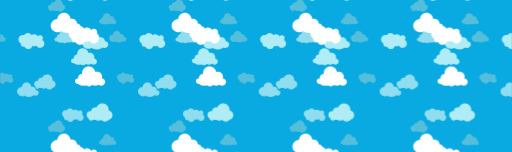
t = 0.00 s
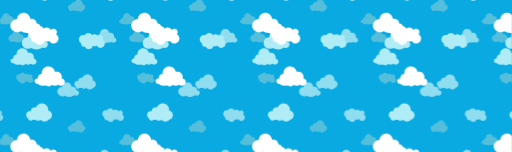
t = 0.83 s
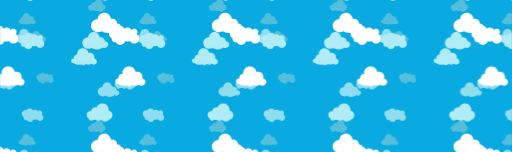
t = 1.67 s
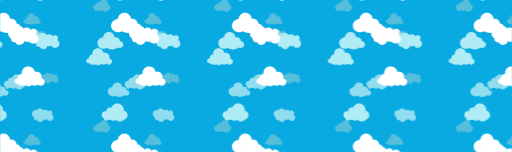
t = 1.88 s
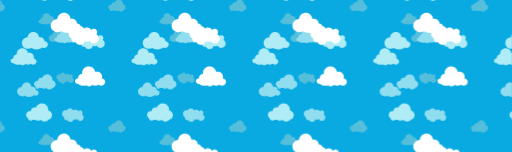
t = 2.50 s
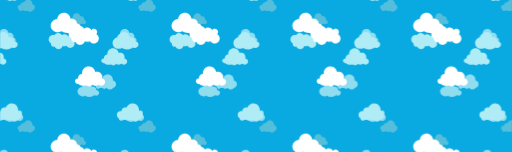
t = 3.75 s

The animated SVG that drew these frames (rendered in a browser with its animation timeline set to each time). Animation: 44 SMIL elements (animateTransform=44); one cycle of 5.00 s, repeats indefinitely.

<svg xmlns="http://www.w3.org/2000/svg" xmlns:xlink="http://www.w3.org/1999/xlink"
    style="margin:auto;background:#08aae1;display:block;z-index:1;position:relative" width="1084" height="322"
    preserveAspectRatio="xMidYMid" viewBox="0 0 1084 322">
    <defs>
      <pattern id="pid-0.5993323280423253" x="0" y="0" width="256" height="256" patternUnits="userSpaceOnUse">
        <g transform="scale(1)">
          <g transform="translate(189.447 0)">
            <path
              d="M94.6,56.2c-1-4.2-3.7-7.6-7.2-9.5c1.6-1.7,2.7-4.1,2.7-6.7c0-5.4-4.4-9.7-9.7-9.7c-3.2,0-6.1,1.6-7.8,4 c-2.5-4.5-7.3-7.6-12.8-7.6c-3.4,0-6.4,1.1-8.9,3.1c-2.4-4.7-7.3-7.9-13-7.9c-5.6,0-10.5,3.2-12.9,7.8c-1.3-0.3-2.7-0.6-4.1-0.6 C12.1,29.1,5,36.1,5,44.9c0,6,3.4,11.3,8.3,13.9c-0.2,1.3-0.2,2.6,0.1,3.9c1.2,5.3,6.5,8.6,11.8,7.4c0.3-0.1,0.6-0.1,0.8-0.2 c2.9,6,9.6,9.5,16.4,8c5.5-1.3,9.6-5.5,10.9-10.6c2.8,1.3,6.1,1.7,9.4,1c1.8-0.4,3.4-1.1,4.8-2.1c3,5.7,9.6,9,16.2,7.5 C91.5,71.9,96.4,64,94.6,56.2z"
              fill="#55bedb"
              transform="translate(259.9781203059795, 155.00802631208114) scale(0.4066666666666667) translate(-36, -24)">
            </path>
            <animateTransform attributeName="transform" type="translate" keyTimes="0;1" repeatCount="indefinite"
              dur="5s" values="0;256"></animateTransform>
          </g>
          <g transform="translate(189.447 0)">
            <path
              d="M94.6,56.2c-1-4.2-3.7-7.6-7.2-9.5c1.6-1.7,2.7-4.1,2.7-6.7c0-5.4-4.4-9.7-9.7-9.7c-3.2,0-6.1,1.6-7.8,4 c-2.5-4.5-7.3-7.6-12.8-7.6c-3.4,0-6.4,1.1-8.9,3.1c-2.4-4.7-7.3-7.9-13-7.9c-5.6,0-10.5,3.2-12.9,7.8c-1.3-0.3-2.7-0.6-4.1-0.6 C12.1,29.1,5,36.1,5,44.9c0,6,3.4,11.3,8.3,13.9c-0.2,1.3-0.2,2.6,0.1,3.9c1.2,5.3,6.5,8.6,11.8,7.4c0.3-0.1,0.6-0.1,0.8-0.2 c2.9,6,9.6,9.5,16.4,8c5.5-1.3,9.6-5.5,10.9-10.6c2.8,1.3,6.1,1.7,9.4,1c1.8-0.4,3.4-1.1,4.8-2.1c3,5.7,9.6,9,16.2,7.5 C91.5,71.9,96.4,64,94.6,56.2z"
              fill="#55bedb"
              transform="translate(3.9781203059794734, 155.00802631208114) scale(0.4066666666666667) translate(-36, -24)">
            </path>
            <animateTransform attributeName="transform" type="translate" keyTimes="0;1" repeatCount="indefinite"
              dur="5s" values="0;256"></animateTransform>
          </g>
          <g transform="translate(189.447 0)">
            <path
              d="M94.6,56.2c-1-4.2-3.7-7.6-7.2-9.5c1.6-1.7,2.7-4.1,2.7-6.7c0-5.4-4.4-9.7-9.7-9.7c-3.2,0-6.1,1.6-7.8,4 c-2.5-4.5-7.3-7.6-12.8-7.6c-3.4,0-6.4,1.1-8.9,3.1c-2.4-4.7-7.3-7.9-13-7.9c-5.6,0-10.5,3.2-12.9,7.8c-1.3-0.3-2.7-0.6-4.1-0.6 C12.1,29.1,5,36.1,5,44.9c0,6,3.4,11.3,8.3,13.9c-0.2,1.3-0.2,2.6,0.1,3.9c1.2,5.3,6.5,8.6,11.8,7.4c0.3-0.1,0.6-0.1,0.8-0.2 c2.9,6,9.6,9.5,16.4,8c5.5-1.3,9.6-5.5,10.9-10.6c2.8,1.3,6.1,1.7,9.4,1c1.8-0.4,3.4-1.1,4.8-2.1c3,5.7,9.6,9,16.2,7.5 C91.5,71.9,96.4,64,94.6,56.2z"
              fill="#55bedb"
              transform="translate(-252.02187969402053, 155.00802631208114) scale(0.4066666666666667) translate(-36, -24)">
            </path>
            <animateTransform attributeName="transform" type="translate" keyTimes="0;1" repeatCount="indefinite"
              dur="5s" values="0;256"></animateTransform>
          </g>
          <g transform="translate(189.447 0)">
            <path
              d="M85.3,55.6c0.3-1.1,0.5-2.2,0.6-3.4c0.5-8.5-6-15.7-14.5-16.2c-2.1-0.1-4.2,0.2-6,0.9c-1.5-8.9-9-16-18.4-16.5 C36.1,19.7,26.8,28,26.2,38.9c-0.1,1.1,0,2.3,0.1,3.3c-6.3,0.1-11.6,5-11.9,11.4c0,0.8,0,1.5,0.1,2.2c-0.3,0-0.5-0.1-0.8-0.1 C9.2,55.6,5.3,59,5,63.6s3.2,8.4,7.8,8.7c0.8,0,1.5,0,2.2-0.2c2.5,2.9,8,5.1,14.6,5.5c3.7,0.2,7.2-0.2,10-1.1 c1.7,1.8,4.3,3.1,7.3,3.2c4,0.2,7.5-1.6,9.3-4.3c2.1,1,4.6,1.7,7.4,1.9c4.5,0.3,8.6-1,11.1-3c2,1.7,4.6,2.8,7.6,3 C89,77.6,94.6,73,95,67C95.3,61.5,91.1,56.7,85.3,55.6z"
              fill="#55bedb"
              transform="translate(-290.07772003661603, 29.371257268469833) scale(0.4066666666666667) translate(-36, -24)">
            </path>
            <animateTransform attributeName="transform" type="translate" keyTimes="0;1" repeatCount="indefinite"
              dur="5s" values="0;256"></animateTransform>
          </g>
          <g transform="translate(189.447 0)">
            <path
              d="M85.3,55.6c0.3-1.1,0.5-2.2,0.6-3.4c0.5-8.5-6-15.7-14.5-16.2c-2.1-0.1-4.2,0.2-6,0.9c-1.5-8.9-9-16-18.4-16.5 C36.1,19.7,26.8,28,26.2,38.9c-0.1,1.1,0,2.3,0.1,3.3c-6.3,0.1-11.6,5-11.9,11.4c0,0.8,0,1.5,0.1,2.2c-0.3,0-0.5-0.1-0.8-0.1 C9.2,55.6,5.3,59,5,63.6s3.2,8.4,7.8,8.7c0.8,0,1.5,0,2.2-0.2c2.5,2.9,8,5.1,14.6,5.5c3.7,0.2,7.2-0.2,10-1.1 c1.7,1.8,4.3,3.1,7.3,3.2c4,0.2,7.5-1.6,9.3-4.3c2.1,1,4.6,1.7,7.4,1.9c4.5,0.3,8.6-1,11.1-3c2,1.7,4.6,2.8,7.6,3 C89,77.6,94.6,73,95,67C95.3,61.5,91.1,56.7,85.3,55.6z"
              fill="#55bedb"
              transform="translate(-290.07772003661603, 285.37125726846983) scale(0.4066666666666667) translate(-36, -24)">
            </path>
            <animateTransform attributeName="transform" type="translate" keyTimes="0;1" repeatCount="indefinite"
              dur="5s" values="0;256"></animateTransform>
          </g>
          <g transform="translate(189.447 0)">
            <path
              d="M85.3,55.6c0.3-1.1,0.5-2.2,0.6-3.4c0.5-8.5-6-15.7-14.5-16.2c-2.1-0.1-4.2,0.2-6,0.9c-1.5-8.9-9-16-18.4-16.5 C36.1,19.7,26.8,28,26.2,38.9c-0.1,1.1,0,2.3,0.1,3.3c-6.3,0.1-11.6,5-11.9,11.4c0,0.8,0,1.5,0.1,2.2c-0.3,0-0.5-0.1-0.8-0.1 C9.2,55.6,5.3,59,5,63.6s3.2,8.4,7.8,8.7c0.8,0,1.5,0,2.2-0.2c2.5,2.9,8,5.1,14.6,5.5c3.7,0.2,7.2-0.2,10-1.1 c1.7,1.8,4.3,3.1,7.3,3.2c4,0.2,7.5-1.6,9.3-4.3c2.1,1,4.6,1.7,7.4,1.9c4.5,0.3,8.6-1,11.1-3c2,1.7,4.6,2.8,7.6,3 C89,77.6,94.6,73,95,67C95.3,61.5,91.1,56.7,85.3,55.6z"
              fill="#55bedb"
              transform="translate(221.92227996338397, 29.371257268469833) scale(0.4066666666666667) translate(-36, -24)">
            </path>
            <animateTransform attributeName="transform" type="translate" keyTimes="0;1" repeatCount="indefinite"
              dur="5s" values="0;256"></animateTransform>
          </g>
          <g transform="translate(189.447 0)">
            <path
              d="M85.3,55.6c0.3-1.1,0.5-2.2,0.6-3.4c0.5-8.5-6-15.7-14.5-16.2c-2.1-0.1-4.2,0.2-6,0.9c-1.5-8.9-9-16-18.4-16.5 C36.1,19.7,26.8,28,26.2,38.9c-0.1,1.1,0,2.3,0.1,3.3c-6.3,0.1-11.6,5-11.9,11.4c0,0.8,0,1.5,0.1,2.2c-0.3,0-0.5-0.1-0.8-0.1 C9.2,55.6,5.3,59,5,63.6s3.2,8.4,7.8,8.7c0.8,0,1.5,0,2.2-0.2c2.5,2.9,8,5.1,14.6,5.5c3.7,0.2,7.2-0.2,10-1.1 c1.7,1.8,4.3,3.1,7.3,3.2c4,0.2,7.5-1.6,9.3-4.3c2.1,1,4.6,1.7,7.4,1.9c4.5,0.3,8.6-1,11.1-3c2,1.7,4.6,2.8,7.6,3 C89,77.6,94.6,73,95,67C95.3,61.5,91.1,56.7,85.3,55.6z"
              fill="#55bedb"
              transform="translate(221.92227996338397, 285.37125726846983) scale(0.4066666666666667) translate(-36, -24)">
            </path>
            <animateTransform attributeName="transform" type="translate" keyTimes="0;1" repeatCount="indefinite"
              dur="5s" values="0;256"></animateTransform>
          </g>
          <g transform="translate(189.447 0)">
            <path
              d="M85.3,55.6c0.3-1.1,0.5-2.2,0.6-3.4c0.5-8.5-6-15.7-14.5-16.2c-2.1-0.1-4.2,0.2-6,0.9c-1.5-8.9-9-16-18.4-16.5 C36.1,19.7,26.8,28,26.2,38.9c-0.1,1.1,0,2.3,0.1,3.3c-6.3,0.1-11.6,5-11.9,11.4c0,0.8,0,1.5,0.1,2.2c-0.3,0-0.5-0.1-0.8-0.1 C9.2,55.6,5.3,59,5,63.6s3.2,8.4,7.8,8.7c0.8,0,1.5,0,2.2-0.2c2.5,2.9,8,5.1,14.6,5.5c3.7,0.2,7.2-0.2,10-1.1 c1.7,1.8,4.3,3.1,7.3,3.2c4,0.2,7.5-1.6,9.3-4.3c2.1,1,4.6,1.7,7.4,1.9c4.5,0.3,8.6-1,11.1-3c2,1.7,4.6,2.8,7.6,3 C89,77.6,94.6,73,95,67C95.3,61.5,91.1,56.7,85.3,55.6z"
              fill="#55bedb"
              transform="translate(-34.07772003661603, 29.371257268469833) scale(0.4066666666666667) translate(-36, -24)">
            </path>
            <animateTransform attributeName="transform" type="translate" keyTimes="0;1" repeatCount="indefinite"
              dur="5s" values="0;256"></animateTransform>
          </g>
          <g transform="translate(189.447 0)">
            <path
              d="M85.3,55.6c0.3-1.1,0.5-2.2,0.6-3.4c0.5-8.5-6-15.7-14.5-16.2c-2.1-0.1-4.2,0.2-6,0.9c-1.5-8.9-9-16-18.4-16.5 C36.1,19.7,26.8,28,26.2,38.9c-0.1,1.1,0,2.3,0.1,3.3c-6.3,0.1-11.6,5-11.9,11.4c0,0.8,0,1.5,0.1,2.2c-0.3,0-0.5-0.1-0.8-0.1 C9.2,55.6,5.3,59,5,63.6s3.2,8.4,7.8,8.7c0.8,0,1.5,0,2.2-0.2c2.5,2.9,8,5.1,14.6,5.5c3.7,0.2,7.2-0.2,10-1.1 c1.7,1.8,4.3,3.1,7.3,3.2c4,0.2,7.5-1.6,9.3-4.3c2.1,1,4.6,1.7,7.4,1.9c4.5,0.3,8.6-1,11.1-3c2,1.7,4.6,2.8,7.6,3 C89,77.6,94.6,73,95,67C95.3,61.5,91.1,56.7,85.3,55.6z"
              fill="#55bedb"
              transform="translate(-34.07772003661603, 285.37125726846983) scale(0.4066666666666667) translate(-36, -24)">
            </path>
            <animateTransform attributeName="transform" type="translate" keyTimes="0;1" repeatCount="indefinite"
              dur="5s" values="0;256"></animateTransform>
          </g>
          <g transform="translate(189.447 0)">
            <path
              d="M95,62.4c-0.5-5.9-5.7-10.3-11.9-10.5c0-0.6,0-1.2,0-1.8c-0.7-7.6-7.9-13.1-16.1-12.4c-0.9,0.1-1.9,0.3-2.7,0.5 c0-0.1,0-0.2,0-0.2c-1-10.9-10.7-19-21.6-18c-9.8,0.9-17.3,8.8-18,18.3C12.8,39.5,4.1,49.2,5.1,60C6.1,71,16.5,79,28.4,77.9 c3.4-0.3,6.4-1.3,9.2-2.8c5,3.7,12.4,5.7,20.5,4.9c6.9-0.6,13.1-3.2,17.3-6.8c2.3,1.4,5.2,2.2,8.2,1.9C90.4,74.4,95.5,68.8,95,62.4z"
              fill="#55bedb"
              transform="translate(-268.4226928796961, 67.07585690909184) scale(0.4066666666666667) translate(-36, -24)">
            </path>
            <animateTransform attributeName="transform" type="translate" keyTimes="0;1" repeatCount="indefinite"
              dur="5s" values="0;256"></animateTransform>
          </g>
          <g transform="translate(189.447 0)">
            <path
              d="M95,62.4c-0.5-5.9-5.7-10.3-11.9-10.5c0-0.6,0-1.2,0-1.8c-0.7-7.6-7.9-13.1-16.1-12.4c-0.9,0.1-1.9,0.3-2.7,0.5 c0-0.1,0-0.2,0-0.2c-1-10.9-10.7-19-21.6-18c-9.8,0.9-17.3,8.8-18,18.3C12.8,39.5,4.1,49.2,5.1,60C6.1,71,16.5,79,28.4,77.9 c3.4-0.3,6.4-1.3,9.2-2.8c5,3.7,12.4,5.7,20.5,4.9c6.9-0.6,13.1-3.2,17.3-6.8c2.3,1.4,5.2,2.2,8.2,1.9C90.4,74.4,95.5,68.8,95,62.4z"
              fill="#55bedb"
              transform="translate(243.57730712030389, 67.07585690909184) scale(0.4066666666666667) translate(-36, -24)">
            </path>
            <animateTransform attributeName="transform" type="translate" keyTimes="0;1" repeatCount="indefinite"
              dur="5s" values="0;256"></animateTransform>
          </g>
          <g transform="translate(189.447 0)">
            <path
              d="M95,62.4c-0.5-5.9-5.7-10.3-11.9-10.5c0-0.6,0-1.2,0-1.8c-0.7-7.6-7.9-13.1-16.1-12.4c-0.9,0.1-1.9,0.3-2.7,0.5 c0-0.1,0-0.2,0-0.2c-1-10.9-10.7-19-21.6-18c-9.8,0.9-17.3,8.8-18,18.3C12.8,39.5,4.1,49.2,5.1,60C6.1,71,16.5,79,28.4,77.9 c3.4-0.3,6.4-1.3,9.2-2.8c5,3.7,12.4,5.7,20.5,4.9c6.9-0.6,13.1-3.2,17.3-6.8c2.3,1.4,5.2,2.2,8.2,1.9C90.4,74.4,95.5,68.8,95,62.4z"
              fill="#55bedb"
              transform="translate(-12.422692879696115, 67.07585690909184) scale(0.4066666666666667) translate(-36, -24)">
            </path>
            <animateTransform attributeName="transform" type="translate" keyTimes="0;1" repeatCount="indefinite"
              dur="5s" values="0;256"></animateTransform>
          </g>
          <g transform="translate(189.447 0)">
            <path
              d="M95,62.1c0-7.9-5.6-14.5-13.1-15.9C82,45.4,82,44.7,82,44c0-12.3-10-22.3-22.3-22.3c-9.5,0-17.7,6-20.8,14.4 c-1.2-0.3-2.4-0.5-3.7-0.5c-7.6,0-13.8,5.9-14.3,13.3c-0.9-0.2-1.9-0.3-2.8-0.3c-7.2,0-13,5.8-13,13c0,4.8,2.6,9,6.5,11.2 c0,0.1,0,0.1,0,0.2c0,4.7,3.8,8.5,8.5,8.5c2.7,0,5.1-1.3,6.7-3.2c0.1,0,0.2,0,0.3,0h10.4c2.4,2,5.4,3.2,8.7,3.2s6.4-1.2,8.7-3.2h0.2 c3.3,3.8,8.2,6.2,13.6,6.2c5.6,0,10.7-2.6,14-6.6C89.6,76.2,95,69.8,95,62.1z"
              fill="#55bedb"
              transform="translate(113.68715681837222, 0.07343133461830575) scale(0.4066666666666667) translate(-36, -24)">
            </path>
            <animateTransform attributeName="transform" type="translate" keyTimes="0;1" repeatCount="indefinite"
              dur="5s" values="0;256"></animateTransform>
          </g>
          <g transform="translate(189.447 0)">
            <path
              d="M95,62.1c0-7.9-5.6-14.5-13.1-15.9C82,45.4,82,44.7,82,44c0-12.3-10-22.3-22.3-22.3c-9.5,0-17.7,6-20.8,14.4 c-1.2-0.3-2.4-0.5-3.7-0.5c-7.6,0-13.8,5.9-14.3,13.3c-0.9-0.2-1.9-0.3-2.8-0.3c-7.2,0-13,5.8-13,13c0,4.8,2.6,9,6.5,11.2 c0,0.1,0,0.1,0,0.2c0,4.7,3.8,8.5,8.5,8.5c2.7,0,5.1-1.3,6.7-3.2c0.1,0,0.2,0,0.3,0h10.4c2.4,2,5.4,3.2,8.7,3.2s6.4-1.2,8.7-3.2h0.2 c3.3,3.8,8.2,6.2,13.6,6.2c5.6,0,10.7-2.6,14-6.6C89.6,76.2,95,69.8,95,62.1z"
              fill="#55bedb"
              transform="translate(113.68715681837222, 256.0734313346183) scale(0.4066666666666667) translate(-36, -24)">
            </path>
            <animateTransform attributeName="transform" type="translate" keyTimes="0;1" repeatCount="indefinite"
              dur="5s" values="0;256"></animateTransform>
          </g>
          <g transform="translate(189.447 0)">
            <path
              d="M95,62.1c0-7.9-5.6-14.5-13.1-15.9C82,45.4,82,44.7,82,44c0-12.3-10-22.3-22.3-22.3c-9.5,0-17.7,6-20.8,14.4 c-1.2-0.3-2.4-0.5-3.7-0.5c-7.6,0-13.8,5.9-14.3,13.3c-0.9-0.2-1.9-0.3-2.8-0.3c-7.2,0-13,5.8-13,13c0,4.8,2.6,9,6.5,11.2 c0,0.1,0,0.1,0,0.2c0,4.7,3.8,8.5,8.5,8.5c2.7,0,5.1-1.3,6.7-3.2c0.1,0,0.2,0,0.3,0h10.4c2.4,2,5.4,3.2,8.7,3.2s6.4-1.2,8.7-3.2h0.2 c3.3,3.8,8.2,6.2,13.6,6.2c5.6,0,10.7-2.6,14-6.6C89.6,76.2,95,69.8,95,62.1z"
              fill="#55bedb"
              transform="translate(-142.31284318162778, 0.07343133461830575) scale(0.4066666666666667) translate(-36, -24)">
            </path>
            <animateTransform attributeName="transform" type="translate" keyTimes="0;1" repeatCount="indefinite"
              dur="5s" values="0;256"></animateTransform>
          </g>
          <g transform="translate(189.447 0)">
            <path
              d="M95,62.1c0-7.9-5.6-14.5-13.1-15.9C82,45.4,82,44.7,82,44c0-12.3-10-22.3-22.3-22.3c-9.5,0-17.7,6-20.8,14.4 c-1.2-0.3-2.4-0.5-3.7-0.5c-7.6,0-13.8,5.9-14.3,13.3c-0.9-0.2-1.9-0.3-2.8-0.3c-7.2,0-13,5.8-13,13c0,4.8,2.6,9,6.5,11.2 c0,0.1,0,0.1,0,0.2c0,4.7,3.8,8.5,8.5,8.5c2.7,0,5.1-1.3,6.7-3.2c0.1,0,0.2,0,0.3,0h10.4c2.4,2,5.4,3.2,8.7,3.2s6.4-1.2,8.7-3.2h0.2 c3.3,3.8,8.2,6.2,13.6,6.2c5.6,0,10.7-2.6,14-6.6C89.6,76.2,95,69.8,95,62.1z"
              fill="#55bedb"
              transform="translate(-142.31284318162778, 256.0734313346183) scale(0.4066666666666667) translate(-36, -24)">
            </path>
            <animateTransform attributeName="transform" type="translate" keyTimes="0;1" repeatCount="indefinite"
              dur="5s" values="0;256"></animateTransform>
          </g>
          <g transform="translate(122.894 0)">
            <path
              d="M94.6,56.2c-1-4.2-3.7-7.6-7.2-9.5c1.6-1.7,2.7-4.1,2.7-6.7c0-5.4-4.4-9.7-9.7-9.7c-3.2,0-6.1,1.6-7.8,4 c-2.5-4.5-7.3-7.6-12.8-7.6c-3.4,0-6.4,1.1-8.9,3.1c-2.4-4.7-7.3-7.9-13-7.9c-5.6,0-10.5,3.2-12.9,7.8c-1.3-0.3-2.7-0.6-4.1-0.6 C12.1,29.1,5,36.1,5,44.9c0,6,3.4,11.3,8.3,13.9c-0.2,1.3-0.2,2.6,0.1,3.9c1.2,5.3,6.5,8.6,11.8,7.4c0.3-0.1,0.6-0.1,0.8-0.2 c2.9,6,9.6,9.5,16.4,8c5.5-1.3,9.6-5.5,10.9-10.6c2.8,1.3,6.1,1.7,9.4,1c1.8-0.4,3.4-1.1,4.8-2.1c3,5.7,9.6,9,16.2,7.5 C91.5,71.9,96.4,64,94.6,56.2z"
              fill="#90ddf0"
              transform="translate(146.97384301028973, 230.80216838725408) scale(0.5083333333333333) translate(-36, -24)">
            </path>
            <animateTransform attributeName="transform" type="translate" keyTimes="0;1" repeatCount="indefinite"
              dur="2.5s" values="0;256"></animateTransform>
          </g>
          <g transform="translate(122.894 0)">
            <path
              d="M94.6,56.2c-1-4.2-3.7-7.6-7.2-9.5c1.6-1.7,2.7-4.1,2.7-6.7c0-5.4-4.4-9.7-9.7-9.7c-3.2,0-6.1,1.6-7.8,4 c-2.5-4.5-7.3-7.6-12.8-7.6c-3.4,0-6.4,1.1-8.9,3.1c-2.4-4.7-7.3-7.9-13-7.9c-5.6,0-10.5,3.2-12.9,7.8c-1.3-0.3-2.7-0.6-4.1-0.6 C12.1,29.1,5,36.1,5,44.9c0,6,3.4,11.3,8.3,13.9c-0.2,1.3-0.2,2.6,0.1,3.9c1.2,5.3,6.5,8.6,11.8,7.4c0.3-0.1,0.6-0.1,0.8-0.2 c2.9,6,9.6,9.5,16.4,8c5.5-1.3,9.6-5.5,10.9-10.6c2.8,1.3,6.1,1.7,9.4,1c1.8-0.4,3.4-1.1,4.8-2.1c3,5.7,9.6,9,16.2,7.5 C91.5,71.9,96.4,64,94.6,56.2z"
              fill="#90ddf0"
              transform="translate(146.97384301028973, -25.197831612745915) scale(0.5083333333333333) translate(-36, -24)">
            </path>
            <animateTransform attributeName="transform" type="translate" keyTimes="0;1" repeatCount="indefinite"
              dur="2.5s" values="0;256"></animateTransform>
          </g>
          <g transform="translate(122.894 0)">
            <path
              d="M94.6,56.2c-1-4.2-3.7-7.6-7.2-9.5c1.6-1.7,2.7-4.1,2.7-6.7c0-5.4-4.4-9.7-9.7-9.7c-3.2,0-6.1,1.6-7.8,4 c-2.5-4.5-7.3-7.6-12.8-7.6c-3.4,0-6.4,1.1-8.9,3.1c-2.4-4.7-7.3-7.9-13-7.9c-5.6,0-10.5,3.2-12.9,7.8c-1.3-0.3-2.7-0.6-4.1-0.6 C12.1,29.1,5,36.1,5,44.9c0,6,3.4,11.3,8.3,13.9c-0.2,1.3-0.2,2.6,0.1,3.9c1.2,5.3,6.5,8.6,11.8,7.4c0.3-0.1,0.6-0.1,0.8-0.2 c2.9,6,9.6,9.5,16.4,8c5.5-1.3,9.6-5.5,10.9-10.6c2.8,1.3,6.1,1.7,9.4,1c1.8-0.4,3.4-1.1,4.8-2.1c3,5.7,9.6,9,16.2,7.5 C91.5,71.9,96.4,64,94.6,56.2z"
              fill="#90ddf0"
              transform="translate(-109.02615698971027, 230.80216838725408) scale(0.5083333333333333) translate(-36, -24)">
            </path>
            <animateTransform attributeName="transform" type="translate" keyTimes="0;1" repeatCount="indefinite"
              dur="2.5s" values="0;256"></animateTransform>
          </g>
          <g transform="translate(122.894 0)">
            <path
              d="M94.6,56.2c-1-4.2-3.7-7.6-7.2-9.5c1.6-1.7,2.7-4.1,2.7-6.7c0-5.4-4.4-9.7-9.7-9.7c-3.2,0-6.1,1.6-7.8,4 c-2.5-4.5-7.3-7.6-12.8-7.6c-3.4,0-6.4,1.1-8.9,3.1c-2.4-4.7-7.3-7.9-13-7.9c-5.6,0-10.5,3.2-12.9,7.8c-1.3-0.3-2.7-0.6-4.1-0.6 C12.1,29.1,5,36.1,5,44.9c0,6,3.4,11.3,8.3,13.9c-0.2,1.3-0.2,2.6,0.1,3.9c1.2,5.3,6.5,8.6,11.8,7.4c0.3-0.1,0.6-0.1,0.8-0.2 c2.9,6,9.6,9.5,16.4,8c5.5-1.3,9.6-5.5,10.9-10.6c2.8,1.3,6.1,1.7,9.4,1c1.8-0.4,3.4-1.1,4.8-2.1c3,5.7,9.6,9,16.2,7.5 C91.5,71.9,96.4,64,94.6,56.2z"
              fill="#90ddf0"
              transform="translate(-109.02615698971027, -25.197831612745915) scale(0.5083333333333333) translate(-36, -24)">
            </path>
            <animateTransform attributeName="transform" type="translate" keyTimes="0;1" repeatCount="indefinite"
              dur="2.5s" values="0;256"></animateTransform>
          </g>
          <g transform="translate(122.894 0)">
            <path
              d="M85.3,55.6c0.3-1.1,0.5-2.2,0.6-3.4c0.5-8.5-6-15.7-14.5-16.2c-2.1-0.1-4.2,0.2-6,0.9c-1.5-8.9-9-16-18.4-16.5 C36.1,19.7,26.8,28,26.2,38.9c-0.1,1.1,0,2.3,0.1,3.3c-6.3,0.1-11.6,5-11.9,11.4c0,0.8,0,1.5,0.1,2.2c-0.3,0-0.5-0.1-0.8-0.1 C9.2,55.6,5.3,59,5,63.6s3.2,8.4,7.8,8.7c0.8,0,1.5,0,2.2-0.2c2.5,2.9,8,5.1,14.6,5.5c3.7,0.2,7.2-0.2,10-1.1 c1.7,1.8,4.3,3.1,7.3,3.2c4,0.2,7.5-1.6,9.3-4.3c2.1,1,4.6,1.7,7.4,1.9c4.5,0.3,8.6-1,11.1-3c2,1.7,4.6,2.8,7.6,3 C89,77.6,94.6,73,95,67C95.3,61.5,91.1,56.7,85.3,55.6z"
              fill="#90ddf0"
              transform="translate(130.9210194199893, 63.06107654099014) scale(0.5083333333333333) translate(-36, -24)">
            </path>
            <animateTransform attributeName="transform" type="translate" keyTimes="0;1" repeatCount="indefinite"
              dur="2.5s" values="0;256"></animateTransform>
          </g>
          <g transform="translate(122.894 0)">
            <path
              d="M85.3,55.6c0.3-1.1,0.5-2.2,0.6-3.4c0.5-8.5-6-15.7-14.5-16.2c-2.1-0.1-4.2,0.2-6,0.9c-1.5-8.9-9-16-18.4-16.5 C36.1,19.7,26.8,28,26.2,38.9c-0.1,1.1,0,2.3,0.1,3.3c-6.3,0.1-11.6,5-11.9,11.4c0,0.8,0,1.5,0.1,2.2c-0.3,0-0.5-0.1-0.8-0.1 C9.2,55.6,5.3,59,5,63.6s3.2,8.4,7.8,8.7c0.8,0,1.5,0,2.2-0.2c2.5,2.9,8,5.1,14.6,5.5c3.7,0.2,7.2-0.2,10-1.1 c1.7,1.8,4.3,3.1,7.3,3.2c4,0.2,7.5-1.6,9.3-4.3c2.1,1,4.6,1.7,7.4,1.9c4.5,0.3,8.6-1,11.1-3c2,1.7,4.6,2.8,7.6,3 C89,77.6,94.6,73,95,67C95.3,61.5,91.1,56.7,85.3,55.6z"
              fill="#90ddf0"
              transform="translate(-125.0789805800107, 63.06107654099014) scale(0.5083333333333333) translate(-36, -24)">
            </path>
            <animateTransform attributeName="transform" type="translate" keyTimes="0;1" repeatCount="indefinite"
              dur="2.5s" values="0;256"></animateTransform>
          </g>
          <g transform="translate(122.894 0)">
            <path
              d="M95,62.4c-0.5-5.9-5.7-10.3-11.9-10.5c0-0.6,0-1.2,0-1.8c-0.7-7.6-7.9-13.1-16.1-12.4c-0.9,0.1-1.9,0.3-2.7,0.5 c0-0.1,0-0.2,0-0.2c-1-10.9-10.7-19-21.6-18c-9.8,0.9-17.3,8.8-18,18.3C12.8,39.5,4.1,49.2,5.1,60C6.1,71,16.5,79,28.4,77.9 c3.4-0.3,6.4-1.3,9.2-2.8c5,3.7,12.4,5.7,20.5,4.9c6.9-0.6,13.1-3.2,17.3-6.8c2.3,1.4,5.2,2.2,8.2,1.9C90.4,74.4,95.5,68.8,95,62.4z"
              fill="#90ddf0"
              transform="translate(51.68458727536694, 176.54503585928347) scale(0.5083333333333333) translate(-36, -24)">
            </path>
            <animateTransform attributeName="transform" type="translate" keyTimes="0;1" repeatCount="indefinite"
              dur="2.5s" values="0;256"></animateTransform>
          </g>
          <g transform="translate(122.894 0)">
            <path
              d="M95,62.4c-0.5-5.9-5.7-10.3-11.9-10.5c0-0.6,0-1.2,0-1.8c-0.7-7.6-7.9-13.1-16.1-12.4c-0.9,0.1-1.9,0.3-2.7,0.5 c0-0.1,0-0.2,0-0.2c-1-10.9-10.7-19-21.6-18c-9.8,0.9-17.3,8.8-18,18.3C12.8,39.5,4.1,49.2,5.1,60C6.1,71,16.5,79,28.4,77.9 c3.4-0.3,6.4-1.3,9.2-2.8c5,3.7,12.4,5.7,20.5,4.9c6.9-0.6,13.1-3.2,17.3-6.8c2.3,1.4,5.2,2.2,8.2,1.9C90.4,74.4,95.5,68.8,95,62.4z"
              fill="#90ddf0"
              transform="translate(-204.31541272463306, 176.54503585928347) scale(0.5083333333333333) translate(-36, -24)">
            </path>
            <animateTransform attributeName="transform" type="translate" keyTimes="0;1" repeatCount="indefinite"
              dur="2.5s" values="0;256"></animateTransform>
          </g>
          <g transform="translate(122.894 0)">
            <path
              d="M95,62.1c0-7.9-5.6-14.5-13.1-15.9C82,45.4,82,44.7,82,44c0-12.3-10-22.3-22.3-22.3c-9.5,0-17.7,6-20.8,14.4 c-1.2-0.3-2.4-0.5-3.7-0.5c-7.6,0-13.8,5.9-14.3,13.3c-0.9-0.2-1.9-0.3-2.8-0.3c-7.2,0-13,5.8-13,13c0,4.8,2.6,9,6.5,11.2 c0,0.1,0,0.1,0,0.2c0,4.7,3.8,8.5,8.5,8.5c2.7,0,5.1-1.3,6.7-3.2c0.1,0,0.2,0,0.3,0h10.4c2.4,2,5.4,3.2,8.7,3.2s6.4-1.2,8.7-3.2h0.2 c3.3,3.8,8.2,6.2,13.6,6.2c5.6,0,10.7-2.6,14-6.6C89.6,76.2,95,69.8,95,62.1z"
              fill="#90ddf0"
              transform="translate(87.50722749781278, 158.80656358801878) scale(0.5083333333333333) translate(-36, -24)">
            </path>
            <animateTransform attributeName="transform" type="translate" keyTimes="0;1" repeatCount="indefinite"
              dur="2.5s" values="0;256"></animateTransform>
          </g>
          <g transform="translate(122.894 0)">
            <path
              d="M95,62.1c0-7.9-5.6-14.5-13.1-15.9C82,45.4,82,44.7,82,44c0-12.3-10-22.3-22.3-22.3c-9.5,0-17.7,6-20.8,14.4 c-1.2-0.3-2.4-0.5-3.7-0.5c-7.6,0-13.8,5.9-14.3,13.3c-0.9-0.2-1.9-0.3-2.8-0.3c-7.2,0-13,5.8-13,13c0,4.8,2.6,9,6.5,11.2 c0,0.1,0,0.1,0,0.2c0,4.7,3.8,8.5,8.5,8.5c2.7,0,5.1-1.3,6.7-3.2c0.1,0,0.2,0,0.3,0h10.4c2.4,2,5.4,3.2,8.7,3.2s6.4-1.2,8.7-3.2h0.2 c3.3,3.8,8.2,6.2,13.6,6.2c5.6,0,10.7-2.6,14-6.6C89.6,76.2,95,69.8,95,62.1z"
              fill="#90ddf0"
              transform="translate(-168.49277250218722, 158.80656358801878) scale(0.5083333333333333) translate(-36, -24)">
            </path>
            <animateTransform attributeName="transform" type="translate" keyTimes="0;1" repeatCount="indefinite"
              dur="2.5s" values="0;256"></animateTransform>
          </g>
          <g transform="translate(56.3466 0)">
            <path
              d="M94.6,56.2c-1-4.2-3.7-7.6-7.2-9.5c1.6-1.7,2.7-4.1,2.7-6.7c0-5.4-4.4-9.7-9.7-9.7c-3.2,0-6.1,1.6-7.8,4 c-2.5-4.5-7.3-7.6-12.8-7.6c-3.4,0-6.4,1.1-8.9,3.1c-2.4-4.7-7.3-7.9-13-7.9c-5.6,0-10.5,3.2-12.9,7.8c-1.3-0.3-2.7-0.6-4.1-0.6 C12.1,29.1,5,36.1,5,44.9c0,6,3.4,11.3,8.3,13.9c-0.2,1.3-0.2,2.6,0.1,3.9c1.2,5.3,6.5,8.6,11.8,7.4c0.3-0.1,0.6-0.1,0.8-0.2 c2.9,6,9.6,9.5,16.4,8c5.5-1.3,9.6-5.5,10.9-10.6c2.8,1.3,6.1,1.7,9.4,1c1.8-0.4,3.4-1.1,4.8-2.1c3,5.7,9.6,9,16.2,7.5 C91.5,71.9,96.4,64,94.6,56.2z"
              fill="#afecf6"
              transform="translate(57.71374332599265, 70.86242313885555) scale(0.61) translate(-36, -24)"></path>
            <animateTransform attributeName="transform" type="translate" keyTimes="0;1" repeatCount="indefinite"
              dur="1.6666666666666665s" values="0;256"></animateTransform>
          </g>
          <g transform="translate(56.3466 0)">
            <path
              d="M94.6,56.2c-1-4.2-3.7-7.6-7.2-9.5c1.6-1.7,2.7-4.1,2.7-6.7c0-5.4-4.4-9.7-9.7-9.7c-3.2,0-6.1,1.6-7.8,4 c-2.5-4.5-7.3-7.6-12.8-7.6c-3.4,0-6.4,1.1-8.9,3.1c-2.4-4.7-7.3-7.9-13-7.9c-5.6,0-10.5,3.2-12.9,7.8c-1.3-0.3-2.7-0.6-4.1-0.6 C12.1,29.1,5,36.1,5,44.9c0,6,3.4,11.3,8.3,13.9c-0.2,1.3-0.2,2.6,0.1,3.9c1.2,5.3,6.5,8.6,11.8,7.4c0.3-0.1,0.6-0.1,0.8-0.2 c2.9,6,9.6,9.5,16.4,8c5.5-1.3,9.6-5.5,10.9-10.6c2.8,1.3,6.1,1.7,9.4,1c1.8-0.4,3.4-1.1,4.8-2.1c3,5.7,9.6,9,16.2,7.5 C91.5,71.9,96.4,64,94.6,56.2z"
              fill="#afecf6"
              transform="translate(-198.28625667400735, 70.86242313885555) scale(0.61) translate(-36, -24)"></path>
            <animateTransform attributeName="transform" type="translate" keyTimes="0;1" repeatCount="indefinite"
              dur="1.6666666666666665s" values="0;256"></animateTransform>
          </g>
          <g transform="translate(56.3466 0)">
            <path
              d="M85.3,55.6c0.3-1.1,0.5-2.2,0.6-3.4c0.5-8.5-6-15.7-14.5-16.2c-2.1-0.1-4.2,0.2-6,0.9c-1.5-8.9-9-16-18.4-16.5 C36.1,19.7,26.8,28,26.2,38.9c-0.1,1.1,0,2.3,0.1,3.3c-6.3,0.1-11.6,5-11.9,11.4c0,0.8,0,1.5,0.1,2.2c-0.3,0-0.5-0.1-0.8-0.1 C9.2,55.6,5.3,59,5,63.6s3.2,8.4,7.8,8.7c0.8,0,1.5,0,2.2-0.2c2.5,2.9,8,5.1,14.6,5.5c3.7,0.2,7.2-0.2,10-1.1 c1.7,1.8,4.3,3.1,7.3,3.2c4,0.2,7.5-1.6,9.3-4.3c2.1,1,4.6,1.7,7.4,1.9c4.5,0.3,8.6-1,11.1-3c2,1.7,4.6,2.8,7.6,3 C89,77.6,94.6,73,95,67C95.3,61.5,91.1,56.7,85.3,55.6z"
              fill="#afecf6"
              transform="translate(169.15575674807798, 104.2654275561739) scale(0.61) translate(-36, -24)"></path>
            <animateTransform attributeName="transform" type="translate" keyTimes="0;1" repeatCount="indefinite"
              dur="1.6666666666666665s" values="0;256"></animateTransform>
          </g>
          <g transform="translate(56.3466 0)">
            <path
              d="M85.3,55.6c0.3-1.1,0.5-2.2,0.6-3.4c0.5-8.5-6-15.7-14.5-16.2c-2.1-0.1-4.2,0.2-6,0.9c-1.5-8.9-9-16-18.4-16.5 C36.1,19.7,26.8,28,26.2,38.9c-0.1,1.1,0,2.3,0.1,3.3c-6.3,0.1-11.6,5-11.9,11.4c0,0.8,0,1.5,0.1,2.2c-0.3,0-0.5-0.1-0.8-0.1 C9.2,55.6,5.3,59,5,63.6s3.2,8.4,7.8,8.7c0.8,0,1.5,0,2.2-0.2c2.5,2.9,8,5.1,14.6,5.5c3.7,0.2,7.2-0.2,10-1.1 c1.7,1.8,4.3,3.1,7.3,3.2c4,0.2,7.5-1.6,9.3-4.3c2.1,1,4.6,1.7,7.4,1.9c4.5,0.3,8.6-1,11.1-3c2,1.7,4.6,2.8,7.6,3 C89,77.6,94.6,73,95,67C95.3,61.5,91.1,56.7,85.3,55.6z"
              fill="#afecf6"
              transform="translate(-86.84424325192202, 104.2654275561739) scale(0.61) translate(-36, -24)"></path>
            <animateTransform attributeName="transform" type="translate" keyTimes="0;1" repeatCount="indefinite"
              dur="1.6666666666666665s" values="0;256"></animateTransform>
          </g>
          <g transform="translate(56.3466 0)">
            <path
              d="M95,62.4c-0.5-5.9-5.7-10.3-11.9-10.5c0-0.6,0-1.2,0-1.8c-0.7-7.6-7.9-13.1-16.1-12.4c-0.9,0.1-1.9,0.3-2.7,0.5 c0-0.1,0-0.2,0-0.2c-1-10.9-10.7-19-21.6-18c-9.8,0.9-17.3,8.8-18,18.3C12.8,39.5,4.1,49.2,5.1,60C6.1,71,16.5,79,28.4,77.9 c3.4-0.3,6.4-1.3,9.2-2.8c5,3.7,12.4,5.7,20.5,4.9c6.9-0.6,13.1-3.2,17.3-6.8c2.3,1.4,5.2,2.2,8.2,1.9C90.4,74.4,95.5,68.8,95,62.4z"
              fill="#afecf6"
              transform="translate(193.0927124563314, 70.34921062620975) scale(0.61) translate(-36, -24)"></path>
            <animateTransform attributeName="transform" type="translate" keyTimes="0;1" repeatCount="indefinite"
              dur="1.6666666666666665s" values="0;256"></animateTransform>
          </g>
          <g transform="translate(56.3466 0)">
            <path
              d="M95,62.4c-0.5-5.9-5.7-10.3-11.9-10.5c0-0.6,0-1.2,0-1.8c-0.7-7.6-7.9-13.1-16.1-12.4c-0.9,0.1-1.9,0.3-2.7,0.5 c0-0.1,0-0.2,0-0.2c-1-10.9-10.7-19-21.6-18c-9.8,0.9-17.3,8.8-18,18.3C12.8,39.5,4.1,49.2,5.1,60C6.1,71,16.5,79,28.4,77.9 c3.4-0.3,6.4-1.3,9.2-2.8c5,3.7,12.4,5.7,20.5,4.9c6.9-0.6,13.1-3.2,17.3-6.8c2.3,1.4,5.2,2.2,8.2,1.9C90.4,74.4,95.5,68.8,95,62.4z"
              fill="#afecf6"
              transform="translate(-62.90728754366859, 70.34921062620975) scale(0.61) translate(-36, -24)"></path>
            <animateTransform attributeName="transform" type="translate" keyTimes="0;1" repeatCount="indefinite"
              dur="1.6666666666666665s" values="0;256"></animateTransform>
          </g>
          <g transform="translate(56.3466 0)">
            <path
              d="M95,62.1c0-7.9-5.6-14.5-13.1-15.9C82,45.4,82,44.7,82,44c0-12.3-10-22.3-22.3-22.3c-9.5,0-17.7,6-20.8,14.4 c-1.2-0.3-2.4-0.5-3.7-0.5c-7.6,0-13.8,5.9-14.3,13.3c-0.9-0.2-1.9-0.3-2.8-0.3c-7.2,0-13,5.8-13,13c0,4.8,2.6,9,6.5,11.2 c0,0.1,0,0.1,0,0.2c0,4.7,3.8,8.5,8.5,8.5c2.7,0,5.1-1.3,6.7-3.2c0.1,0,0.2,0,0.3,0h10.4c2.4,2,5.4,3.2,8.7,3.2s6.4-1.2,8.7-3.2h0.2 c3.3,3.8,8.2,6.2,13.6,6.2c5.6,0,10.7-2.6,14-6.6C89.6,76.2,95,69.8,95,62.1z"
              fill="#afecf6"
              transform="translate(202.0532623842463, 220.5318089558968) scale(0.61) translate(-36, -24)"></path>
            <animateTransform attributeName="transform" type="translate" keyTimes="0;1" repeatCount="indefinite"
              dur="1.6666666666666665s" values="0;256"></animateTransform>
          </g>
          <g transform="translate(56.3466 0)">
            <path
              d="M95,62.1c0-7.9-5.6-14.5-13.1-15.9C82,45.4,82,44.7,82,44c0-12.3-10-22.3-22.3-22.3c-9.5,0-17.7,6-20.8,14.4 c-1.2-0.3-2.4-0.5-3.7-0.5c-7.6,0-13.8,5.9-14.3,13.3c-0.9-0.2-1.9-0.3-2.8-0.3c-7.2,0-13,5.8-13,13c0,4.8,2.6,9,6.5,11.2 c0,0.1,0,0.1,0,0.2c0,4.7,3.8,8.5,8.5,8.5c2.7,0,5.1-1.3,6.7-3.2c0.1,0,0.2,0,0.3,0h10.4c2.4,2,5.4,3.2,8.7,3.2s6.4-1.2,8.7-3.2h0.2 c3.3,3.8,8.2,6.2,13.6,6.2c5.6,0,10.7-2.6,14-6.6C89.6,76.2,95,69.8,95,62.1z"
              fill="#afecf6"
              transform="translate(202.0532623842463, -35.46819104410321) scale(0.61) translate(-36, -24)"></path>
            <animateTransform attributeName="transform" type="translate" keyTimes="0;1" repeatCount="indefinite"
              dur="1.6666666666666665s" values="0;256"></animateTransform>
          </g>
          <g transform="translate(56.3466 0)">
            <path
              d="M95,62.1c0-7.9-5.6-14.5-13.1-15.9C82,45.4,82,44.7,82,44c0-12.3-10-22.3-22.3-22.3c-9.5,0-17.7,6-20.8,14.4 c-1.2-0.3-2.4-0.5-3.7-0.5c-7.6,0-13.8,5.9-14.3,13.3c-0.9-0.2-1.9-0.3-2.8-0.3c-7.2,0-13,5.8-13,13c0,4.8,2.6,9,6.5,11.2 c0,0.1,0,0.1,0,0.2c0,4.7,3.8,8.5,8.5,8.5c2.7,0,5.1-1.3,6.7-3.2c0.1,0,0.2,0,0.3,0h10.4c2.4,2,5.4,3.2,8.7,3.2s6.4-1.2,8.7-3.2h0.2 c3.3,3.8,8.2,6.2,13.6,6.2c5.6,0,10.7-2.6,14-6.6C89.6,76.2,95,69.8,95,62.1z"
              fill="#afecf6"
              transform="translate(-53.946737615753705, 220.5318089558968) scale(0.61) translate(-36, -24)"></path>
            <animateTransform attributeName="transform" type="translate" keyTimes="0;1" repeatCount="indefinite"
              dur="1.6666666666666665s" values="0;256"></animateTransform>
          </g>
          <g transform="translate(56.3466 0)">
            <path
              d="M95,62.1c0-7.9-5.6-14.5-13.1-15.9C82,45.4,82,44.7,82,44c0-12.3-10-22.3-22.3-22.3c-9.5,0-17.7,6-20.8,14.4 c-1.2-0.3-2.4-0.5-3.7-0.5c-7.6,0-13.8,5.9-14.3,13.3c-0.9-0.2-1.9-0.3-2.8-0.3c-7.2,0-13,5.8-13,13c0,4.8,2.6,9,6.5,11.2 c0,0.1,0,0.1,0,0.2c0,4.7,3.8,8.5,8.5,8.5c2.7,0,5.1-1.3,6.7-3.2c0.1,0,0.2,0,0.3,0h10.4c2.4,2,5.4,3.2,8.7,3.2s6.4-1.2,8.7-3.2h0.2 c3.3,3.8,8.2,6.2,13.6,6.2c5.6,0,10.7-2.6,14-6.6C89.6,76.2,95,69.8,95,62.1z"
              fill="#afecf6"
              transform="translate(-53.946737615753705, -35.46819104410321) scale(0.61) translate(-36, -24)"></path>
            <animateTransform attributeName="transform" type="translate" keyTimes="0;1" repeatCount="indefinite"
              dur="1.6666666666666665s" values="0;256"></animateTransform>
          </g>
          <g transform="translate(245.789 0)">
            <path
              d="M94.6,56.2c-1-4.2-3.7-7.6-7.2-9.5c1.6-1.7,2.7-4.1,2.7-6.7c0-5.4-4.4-9.7-9.7-9.7c-3.2,0-6.1,1.6-7.8,4 c-2.5-4.5-7.3-7.6-12.8-7.6c-3.4,0-6.4,1.1-8.9,3.1c-2.4-4.7-7.3-7.9-13-7.9c-5.6,0-10.5,3.2-12.9,7.8c-1.3-0.3-2.7-0.6-4.1-0.6 C12.1,29.1,5,36.1,5,44.9c0,6,3.4,11.3,8.3,13.9c-0.2,1.3-0.2,2.6,0.1,3.9c1.2,5.3,6.5,8.6,11.8,7.4c0.3-0.1,0.6-0.1,0.8-0.2 c2.9,6,9.6,9.5,16.4,8c5.5-1.3,9.6-5.5,10.9-10.6c2.8,1.3,6.1,1.7,9.4,1c1.8-0.4,3.4-1.1,4.8-2.1c3,5.7,9.6,9,16.2,7.5 C91.5,71.9,96.4,64,94.6,56.2z"
              fill="#ffffff"
              transform="translate(167.13390179341178, 56.52036323370834) scale(0.7116666666666667) translate(-36, -24)">
            </path>
            <animateTransform attributeName="transform" type="translate" keyTimes="0;1" repeatCount="indefinite"
              dur="1.25s" values="0;256"></animateTransform>
          </g>
          <g transform="translate(245.789 0)">
            <path
              d="M94.6,56.2c-1-4.2-3.7-7.6-7.2-9.5c1.6-1.7,2.7-4.1,2.7-6.7c0-5.4-4.4-9.7-9.7-9.7c-3.2,0-6.1,1.6-7.8,4 c-2.5-4.5-7.3-7.6-12.8-7.6c-3.4,0-6.4,1.1-8.9,3.1c-2.4-4.7-7.3-7.9-13-7.9c-5.6,0-10.5,3.2-12.9,7.8c-1.3-0.3-2.7-0.6-4.1-0.6 C12.1,29.1,5,36.1,5,44.9c0,6,3.4,11.3,8.3,13.9c-0.2,1.3-0.2,2.6,0.1,3.9c1.2,5.3,6.5,8.6,11.8,7.4c0.3-0.1,0.6-0.1,0.8-0.2 c2.9,6,9.6,9.5,16.4,8c5.5-1.3,9.6-5.5,10.9-10.6c2.8,1.3,6.1,1.7,9.4,1c1.8-0.4,3.4-1.1,4.8-2.1c3,5.7,9.6,9,16.2,7.5 C91.5,71.9,96.4,64,94.6,56.2z"
              fill="#ffffff"
              transform="translate(-88.86609820658822, 56.52036323370834) scale(0.7116666666666667) translate(-36, -24)">
            </path>
            <animateTransform attributeName="transform" type="translate" keyTimes="0;1" repeatCount="indefinite"
              dur="1.25s" values="0;256"></animateTransform>
          </g>
          <g transform="translate(245.789 0)">
            <path
              d="M85.3,55.6c0.3-1.1,0.5-2.2,0.6-3.4c0.5-8.5-6-15.7-14.5-16.2c-2.1-0.1-4.2,0.2-6,0.9c-1.5-8.9-9-16-18.4-16.5 C36.1,19.7,26.8,28,26.2,38.9c-0.1,1.1,0,2.3,0.1,3.3c-6.3,0.1-11.6,5-11.9,11.4c0,0.8,0,1.5,0.1,2.2c-0.3,0-0.5-0.1-0.8-0.1 C9.2,55.6,5.3,59,5,63.6s3.2,8.4,7.8,8.7c0.8,0,1.5,0,2.2-0.2c2.5,2.9,8,5.1,14.6,5.5c3.7,0.2,7.2-0.2,10-1.1 c1.7,1.8,4.3,3.1,7.3,3.2c4,0.2,7.5-1.6,9.3-4.3c2.1,1,4.6,1.7,7.4,1.9c4.5,0.3,8.6-1,11.1-3c2,1.7,4.6,2.8,7.6,3 C89,77.6,94.6,73,95,67C95.3,61.5,91.1,56.7,85.3,55.6z"
              fill="#ffffff"
              transform="translate(180.60236111145497, 143.38909953685823) scale(0.7116666666666667) translate(-36, -24)">
            </path>
            <animateTransform attributeName="transform" type="translate" keyTimes="0;1" repeatCount="indefinite"
              dur="1.25s" values="0;256"></animateTransform>
          </g>
          <g transform="translate(245.789 0)">
            <path
              d="M85.3,55.6c0.3-1.1,0.5-2.2,0.6-3.4c0.5-8.5-6-15.7-14.5-16.2c-2.1-0.1-4.2,0.2-6,0.9c-1.5-8.9-9-16-18.4-16.5 C36.1,19.7,26.8,28,26.2,38.9c-0.1,1.1,0,2.3,0.1,3.3c-6.3,0.1-11.6,5-11.9,11.4c0,0.8,0,1.5,0.1,2.2c-0.3,0-0.5-0.1-0.8-0.1 C9.2,55.6,5.3,59,5,63.6s3.2,8.4,7.8,8.7c0.8,0,1.5,0,2.2-0.2c2.5,2.9,8,5.1,14.6,5.5c3.7,0.2,7.2-0.2,10-1.1 c1.7,1.8,4.3,3.1,7.3,3.2c4,0.2,7.5-1.6,9.3-4.3c2.1,1,4.6,1.7,7.4,1.9c4.5,0.3,8.6-1,11.1-3c2,1.7,4.6,2.8,7.6,3 C89,77.6,94.6,73,95,67C95.3,61.5,91.1,56.7,85.3,55.6z"
              fill="#ffffff"
              transform="translate(-75.39763888854503, 143.38909953685823) scale(0.7116666666666667) translate(-36, -24)">
            </path>
            <animateTransform attributeName="transform" type="translate" keyTimes="0;1" repeatCount="indefinite"
              dur="1.25s" values="0;256"></animateTransform>
          </g>
          <g transform="translate(245.789 0)">
            <path
              d="M95,62.4c-0.5-5.9-5.7-10.3-11.9-10.5c0-0.6,0-1.2,0-1.8c-0.7-7.6-7.9-13.1-16.1-12.4c-0.9,0.1-1.9,0.3-2.7,0.5 c0-0.1,0-0.2,0-0.2c-1-10.9-10.7-19-21.6-18c-9.8,0.9-17.3,8.8-18,18.3C12.8,39.5,4.1,49.2,5.1,60C6.1,71,16.5,79,28.4,77.9 c3.4-0.3,6.4-1.3,9.2-2.8c5,3.7,12.4,5.7,20.5,4.9c6.9-0.6,13.1-3.2,17.3-6.8c2.3,1.4,5.2,2.2,8.2,1.9C90.4,74.4,95.5,68.8,95,62.4z"
              fill="#ffffff"
              transform="translate(129.12584624882396, 29.841494033462936) scale(0.7116666666666667) translate(-36, -24)">
            </path>
            <animateTransform attributeName="transform" type="translate" keyTimes="0;1" repeatCount="indefinite"
              dur="1.25s" values="0;256"></animateTransform>
          </g>
          <g transform="translate(245.789 0)">
            <path
              d="M95,62.4c-0.5-5.9-5.7-10.3-11.9-10.5c0-0.6,0-1.2,0-1.8c-0.7-7.6-7.9-13.1-16.1-12.4c-0.9,0.1-1.9,0.3-2.7,0.5 c0-0.1,0-0.2,0-0.2c-1-10.9-10.7-19-21.6-18c-9.8,0.9-17.3,8.8-18,18.3C12.8,39.5,4.1,49.2,5.1,60C6.1,71,16.5,79,28.4,77.9 c3.4-0.3,6.4-1.3,9.2-2.8c5,3.7,12.4,5.7,20.5,4.9c6.9-0.6,13.1-3.2,17.3-6.8c2.3,1.4,5.2,2.2,8.2,1.9C90.4,74.4,95.5,68.8,95,62.4z"
              fill="#ffffff"
              transform="translate(129.12584624882396, 285.84149403346294) scale(0.7116666666666667) translate(-36, -24)">
            </path>
            <animateTransform attributeName="transform" type="translate" keyTimes="0;1" repeatCount="indefinite"
              dur="1.25s" values="0;256"></animateTransform>
          </g>
          <g transform="translate(245.789 0)">
            <path
              d="M95,62.4c-0.5-5.9-5.7-10.3-11.9-10.5c0-0.6,0-1.2,0-1.8c-0.7-7.6-7.9-13.1-16.1-12.4c-0.9,0.1-1.9,0.3-2.7,0.5 c0-0.1,0-0.2,0-0.2c-1-10.9-10.7-19-21.6-18c-9.8,0.9-17.3,8.8-18,18.3C12.8,39.5,4.1,49.2,5.1,60C6.1,71,16.5,79,28.4,77.9 c3.4-0.3,6.4-1.3,9.2-2.8c5,3.7,12.4,5.7,20.5,4.9c6.9-0.6,13.1-3.2,17.3-6.8c2.3,1.4,5.2,2.2,8.2,1.9C90.4,74.4,95.5,68.8,95,62.4z"
              fill="#ffffff"
              transform="translate(-126.87415375117604, 29.841494033462936) scale(0.7116666666666667) translate(-36, -24)">
            </path>
            <animateTransform attributeName="transform" type="translate" keyTimes="0;1" repeatCount="indefinite"
              dur="1.25s" values="0;256"></animateTransform>
          </g>
          <g transform="translate(245.789 0)">
            <path
              d="M95,62.4c-0.5-5.9-5.7-10.3-11.9-10.5c0-0.6,0-1.2,0-1.8c-0.7-7.6-7.9-13.1-16.1-12.4c-0.9,0.1-1.9,0.3-2.7,0.5 c0-0.1,0-0.2,0-0.2c-1-10.9-10.7-19-21.6-18c-9.8,0.9-17.3,8.8-18,18.3C12.8,39.5,4.1,49.2,5.1,60C6.1,71,16.5,79,28.4,77.9 c3.4-0.3,6.4-1.3,9.2-2.8c5,3.7,12.4,5.7,20.5,4.9c6.9-0.6,13.1-3.2,17.3-6.8c2.3,1.4,5.2,2.2,8.2,1.9C90.4,74.4,95.5,68.8,95,62.4z"
              fill="#ffffff"
              transform="translate(-126.87415375117604, 285.84149403346294) scale(0.7116666666666667) translate(-36, -24)">
            </path>
            <animateTransform attributeName="transform" type="translate" keyTimes="0;1" repeatCount="indefinite"
              dur="1.25s" values="0;256"></animateTransform>
          </g>
        </g>
      </pattern>
    </defs>
    <rect x="0" y="0" width="1084" height="322" fill="url(#pid-0.5993323280423253)"></rect>
  </svg>
